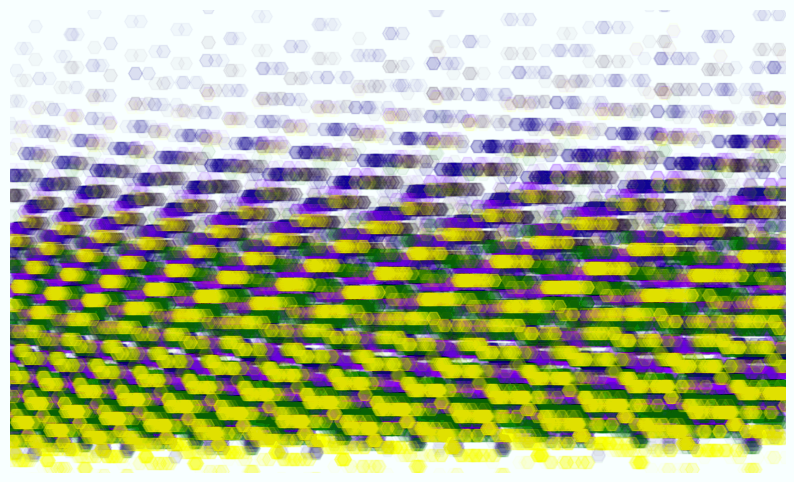

Source code (Python):
import os, sys
from itertools import cycle
from matplotlib import pyplot as plt

COLORS = cycle( 
    [
        "#372248", # light purple
        "#110099", #"#5B85AA", # purple-blue
        "#8800ff", #"#414770", # navy blue
        "#087f04", #Plant green
        "Yellow" # "#40C9A2"  # green
    ]
    )

PATTERN_SHIFT = [
    (1, 0),
    (1.1, -5),
    (0.89, -2),
    (0.75, -0.5),
    (0.95, -20)
]

collatz = []

for num in range(1, 50000):
    length = 1
    while not num == 1:
        if num %2 == 0:
            num /= 2
        else:
            num = 3 * num + 1
        length +=1
    collatz.append(length)

def shift_collatz(seq, m, c):
    return [m*x + c for x in seq]

fig = plt.figure(figsize=(10, 6), dpi=150)
fig.patch.set_facecolor("#f8ffff")
ax = plt.subplot()
ax.set_xlim(10000,40000)
ax.set_ylim(1, 300) #250) #150)
ax.set_axis_off()

for pattern in PATTERN_SHIFT:
    ax.plot(shift_collatz(collatz, *pattern),
    "H",
    markersize = 10, #20,
    color = next(COLORS),
    alpha = 0.03) #0.03)

plt.show()